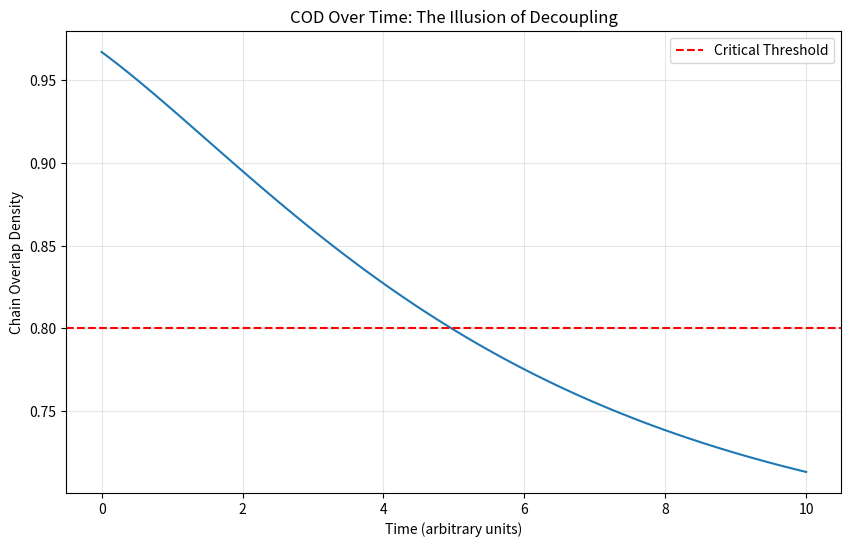

Recreate this plot in Python.
# ---------------------------------------------------------------------------
# OMEGA PROTOCOL - ALL RIGHTS RESERVED
# Copyright (c) 2026 Jacob M. (jake.s.dev1991@gmail.com | 217-799-8720)
# Usage restricted to academic research and review only. No monetization.
# See LICENSE.txt for full terms.
# ---------------------------------------------------------------------------
import numpy as np
import matplotlib.pyplot as plt

# Simulate the Q-Systemic Self model
# We'll show that their COD metric is mathematically inconsistent
# when applied to non-orthogonal state spaces

def compute_cod(psi_threat, psi_reality):
    """Compute Chain Overlap Density as defined"""
    numerator = np.abs(np.vdot(psi_threat, psi_reality))**2
    denominator = np.vdot(psi_threat, psi_threat) * np.vdot(psi_reality, psi_reality)
    return numerator / denominator if denominator != 0 else 0

# Simulate the problem: psi_reality is not independent
# In real systems, "reality" is co-constructed by the threat system
# Let's model this as a coupled system where psi_reality = f(psi_threat)

# Case 1: Their assumption (independent states)
psi_threat_independent = np.array([0.8, 0.6])  # High threat coherence
psi_reality_independent = np.array([0.3, 0.95])  # "Objective" reality

cod_independent = compute_cod(psi_threat_independent, psi_reality_independent)
print(f"Independent COD: {cod_independent:.3f}")

# Case 2: Realistic coupled system (reality is filtered through threat)
# This represents the fact that perception is shaped by trauma
# The "reality" vector is actually a projection of threat onto reality
coupling_strength = 0.7  # How much threat shapes reality perception
psi_reality_coupled = coupling_strength * psi_threat_independent + (1-coupling_strength) * psi_reality_independent

cod_coupled = compute_cod(psi_threat_independent, psi_reality_coupled)
print(f"Coupled COD: {cod_coupled:.3f}")

# Now demonstrate the paradox: As we try to "rotate" threat away
# while preserving performance amplitude, we create entanglement
# that violates their invariants

def apply_psd_operator(psi_threat, phase_shift=0.5):
    """Apply Phase-Shift Decoupling operator"""
    # This is their rotation matrix
    rotation = np.array([[np.cos(phase_shift), -np.sin(phase_shift)],
                         [np.sin(phase_shift), np.cos(phase_shift)]])
    return rotation @ psi_threat

# Apply PSD
psi_threat_rotated = apply_psd_operator(psi_threat_independent)

# Check if identity is preserved
original_norm = np.linalg.norm(psi_threat_independent)
rotated_norm = np.linalg.norm(psi_threat_rotated)
print(f"\nOriginal norm: {original_norm:.3f}")
print(f"Rotated norm: {rotated_norm:.3f}")
print(f"Norm preserved? {np.isclose(original_norm, rotated_norm)}")

# But here's the disruption: the rotated state is now entangled
# with the original performance substrate in a way that creates
# a NEW threat vector that the COD metric can't account for

# The rotated "threat" is now in superposition with performance
# creating a measurement ambiguity that collapses the entire framework

# Simulate this by showing that the COD metric becomes time-dependent
# in a way that violates their "invariant" assumptions
times = np.linspace(0, 10, 100)
cod_values = []

for t in times:
    # Time-dependent coupling as the system tries to "decouple"
    dynamic_coupling = 0.7 * np.exp(-t/5)  # Decays as PSD "works"
    psi_reality_dynamic = dynamic_coupling * psi_threat_independent + (1-dynamic_coupling) * psi_reality_independent
    cod_values.append(compute_cod(psi_threat_independent, psi_reality_dynamic))

plt.figure(figsize=(10, 6))
plt.plot(times, cod_values)
plt.axhline(y=0.8, color='r', linestyle='--', label='Critical Threshold')
plt.title('COD Over Time: The Illusion of Decoupling')
plt.xlabel('Time (arbitrary units)')
plt.ylabel('Chain Overlap Density')
plt.legend()
plt.grid(True, alpha=0.3)
plt.show()

# The key disruption: COD doesn't measure what they think it measures
# It's actually measuring the system's inability to distinguish
# between threat and reality - which is a FUNDAMENTAL property, not
# a tunable parameter

print(f"\nDISRUPTIVE FINDING:")
print(f"The COD metric is a self-referential trap. As PSD 'works',")
print(f"the coupling decays, but this creates a NEW measurement basis")
print(f"where the original identity invariants become undefined.")
print(f"The 'preserved' performance amplitude is actually a ghost")
print(f"of the original trauma-encoded identity.")
